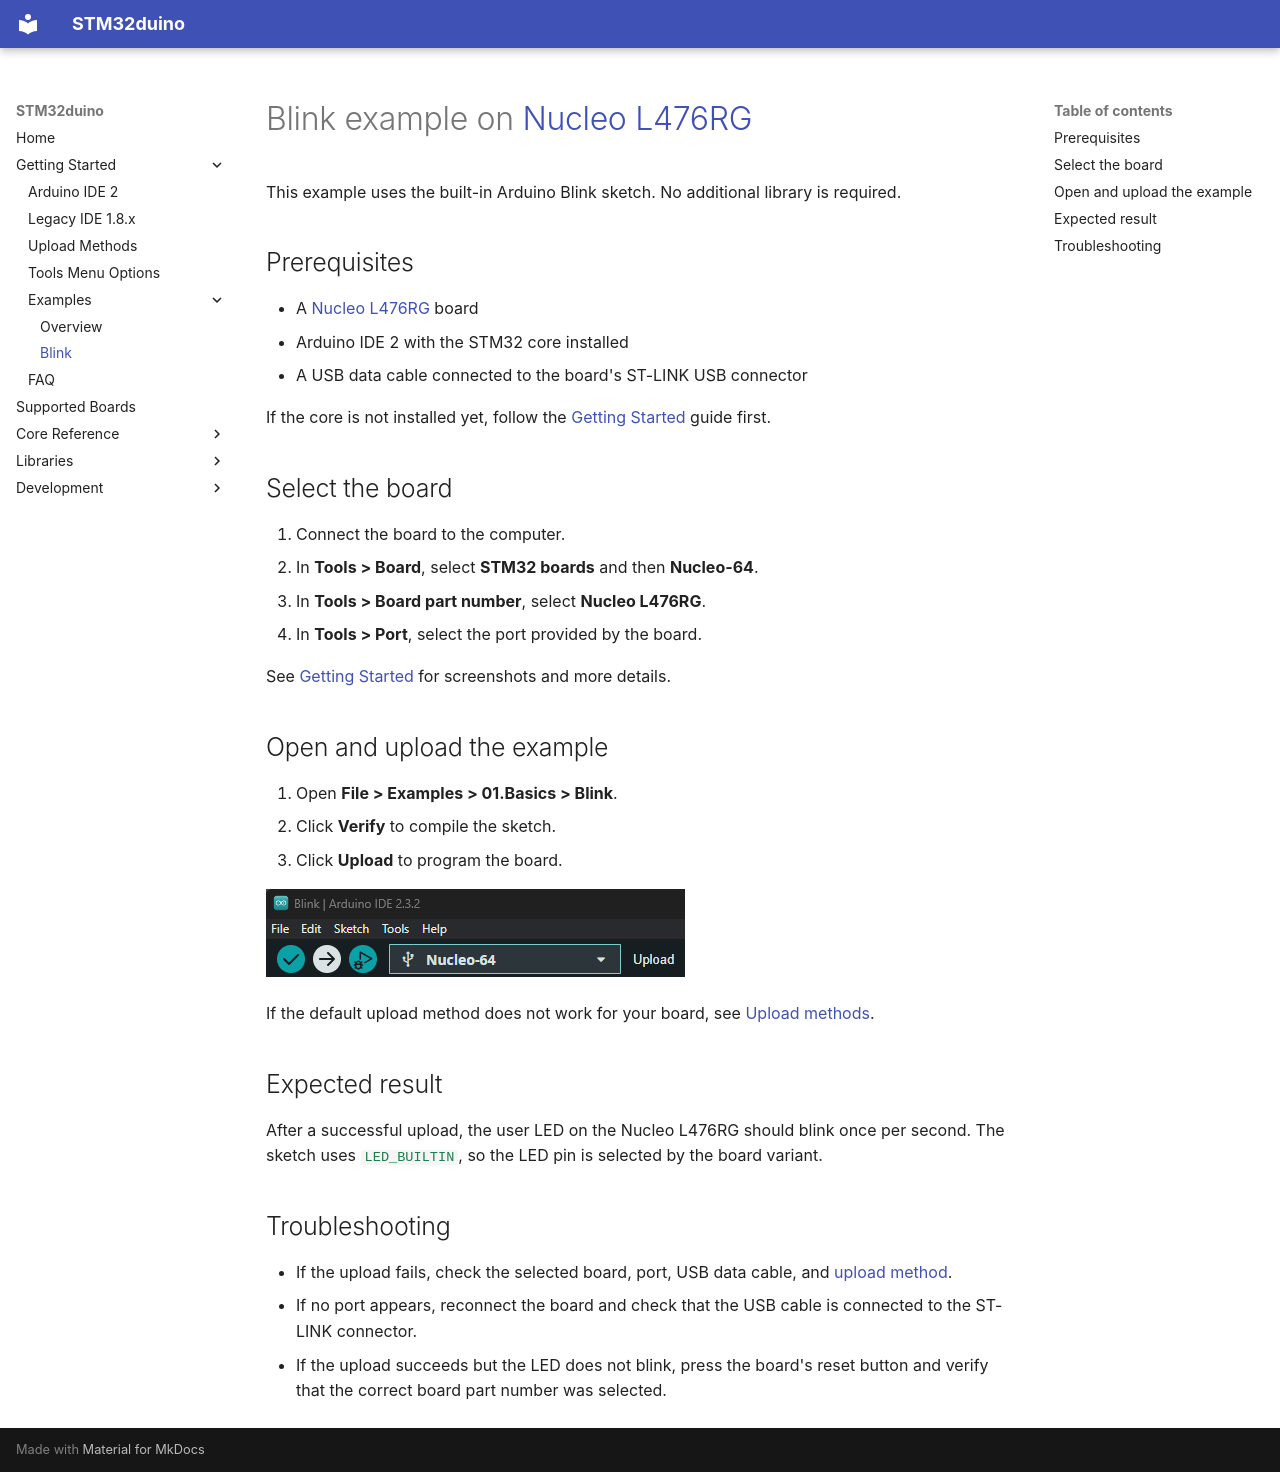

repository: stm32duino/Arduino_Core_STM32 · page: examples/Blink-example/index.html · generator: mkdocs

# Blink example on [Nucleo L476RG](https://www.st.com/en/evaluation-tools/nucleo-l476rg.html)

This example uses the built-in Arduino Blink sketch. No additional library is required.

## Prerequisites

- A [Nucleo L476RG](https://www.st.com/en/evaluation-tools/nucleo-l476rg.html) board
- Arduino IDE 2 with the STM32 core installed
- A USB data cable connected to the board's ST-LINK USB connector

If the core is not installed yet, follow the [Getting Started](../Getting-Started.md#install-arduinocc-ide) guide first.

## Select the board

1. Connect the board to the computer.
2. In **Tools > Board**, select **STM32 boards** and then **Nucleo-64**.
3. In **Tools > Board part number**, select **Nucleo L476RG**.
4. In **Tools > Port**, select the port provided by the board.

See [Getting Started](../Getting-Started.md#configuring-ide) for screenshots and more details.

## Open and upload the example

1. Open **File > Examples > 01.Basics > Blink**.
2. Click **Verify** to compile the sketch.
3. Click **Upload** to program the board.

![Upload button in Arduino IDE 2](../img/v2/Upload.png)

If the default upload method does not work for your board, see [Upload methods](../Upload-methods.md).

## Expected result

After a successful upload, the user LED on the Nucleo L476RG should blink once per second. The sketch uses `LED_BUILTIN`, so the LED pin is selected by the board variant.

## Troubleshooting

- If the upload fails, check the selected board, port, USB data cable, and [upload method](../Upload-methods.md).
- If no port appears, reconnect the board and check that the USB cable is connected to the ST-LINK connector.
- If the upload succeeds but the LED does not blink, press the board's reset button and verify that the correct board part number was selected.
